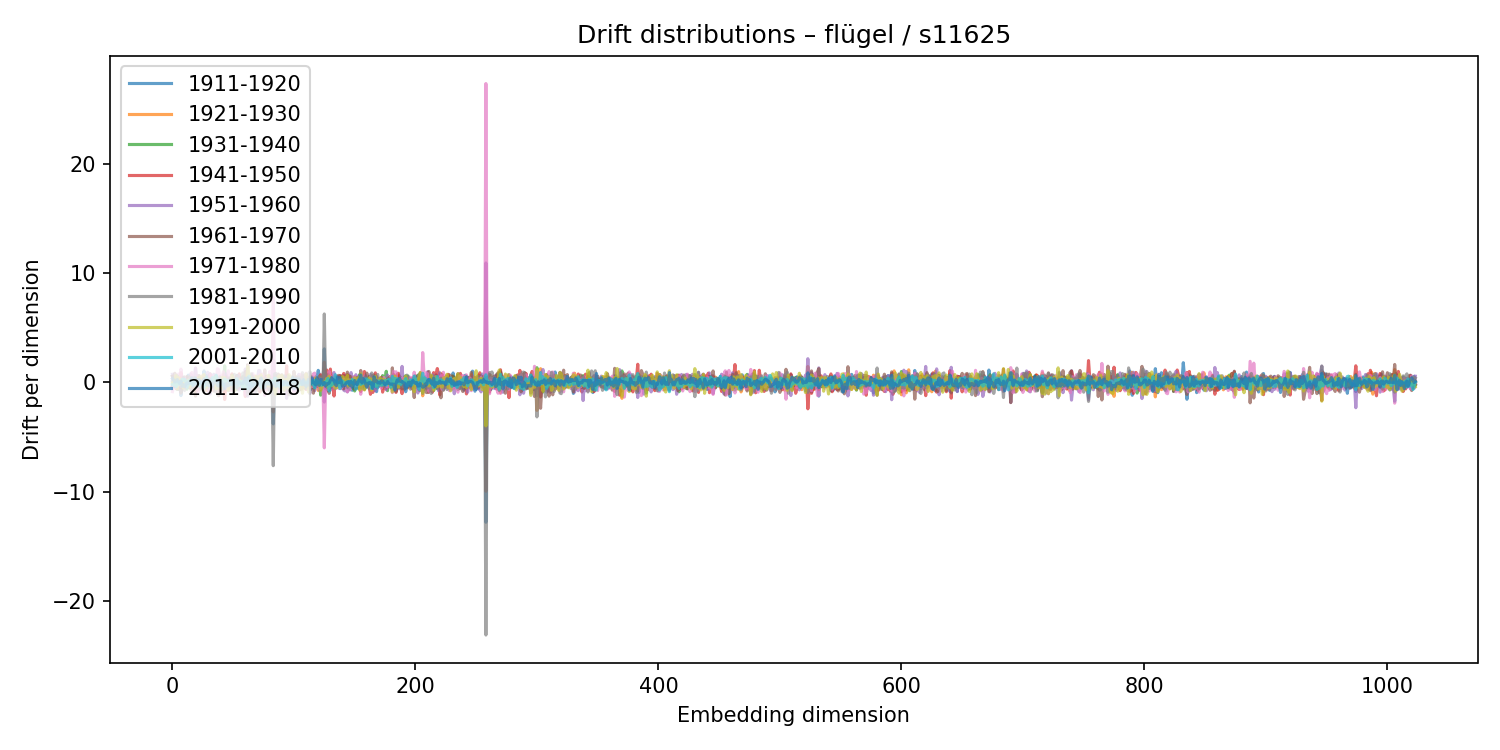

The file beside this chart, header and first rows:
1911-1920, 1921-1930, 1931-1940, 1941-1950, 1951-1960, 1961-1970, 1971-1980, 1981-1990, 1991-2000, 2001-2010, 2011-2018
0.5625, -0.3579, -0.1404, -0.3284, 0.748, 0.5795, -0.8393, 0.1488, -0.06076, -0.2214, 0.3519
0.2914, 0.01099, 0.3172, -0.3898, -0.04595, 0.2736, -0.1492, 0.3174, -0.1896, -0.2221, 0.2379
0.1487, 0.1208, 0.0473, -0.1717, -0.2918, 0.8454, -0.4906, -0.3799, 0.2678, -0.03225, 0.03465
0.3226, -0.06924, 0.03843, -0.5776, 0.0482, 0.4927, -0.2805, -0.09355, 0.6323, -0.4021, 0.1152
-0.6389, 0.247, 0.1529, -0.01912, 0.1668, -0.02118, -0.3362, 0.6313, -0.614, 0.06301, 0.2689
-0.5875, 0.3491, 0.08294, 0.2233, -0.4846, -0.6328, 0.7801, -0.1019, 0.4397, -0.1766, 0.08859
-0.1388, 0.1886, -0.1081, -0.02562, -0.03487, -0.04414, -0.1345, 0.04313, 0.3292, -0.1136, -0.1109
-1.201, 0.4609, -0.5213, 0.9038, -0.4295, -0.9706, 1.225, -0.3536, -0.1898, 0.1043, 0.1228
0.1595, -0.1492, 0.3628, -0.002903, -0.1232, -0.5567, 0.233, -0.1549, 0.2291, 0.2792, -0.3509
-0.04969, 0.0353, 0.002639, -0.4569, 0.4703, -0.2015, 0.08271, 0.4811, -0.4898, 0.1946, -0.189
0.1085, -0.4935, 0.4991, 0.1192, -0.2564, -0.1432, 0.496, -0.7337, 0.1562, 0.2976, -0.3956
-0.4769, 0.2184, 0.3456, 0.2519, -0.4558, 0.3043, -0.4577, 0.1499, 0.001246, 0.00557, -0.2204
0.2656, 0.005189, -0.6213, 0.1087, 0.3585, 0.5499, -0.3314, 0.143, -0.0448, -0.4437, -0.03931
0.6724, -0.147, 0.1451, -0.271, 0.2141, -0.1183, 0.194, -0.3871, 0.2182, 0.157, -0.1062
0.05717, -0.3283, -0.4724, 0.4764, 0.1117, -0.4062, 0.3314, 0.5249, -0.4184, -0.1611, 0.03353
-0.3742, 0.4202, -0.1244, -0.4121, 0.791, -0.3686, 0.1239, -0.5776, 0.1861, 0.2454, -0.04466
-0.1997, 0.3816, 0.2198, -0.641, 0.6097, -0.9815, 0.9158, 0.0769, -0.1761, -0.03685, 0.4327
0.0593, 0.105, 0.006884, -0.3657, 0.2485, -0.3568, 0.4169, -0.1916, 0.306, -0.3018, -0.2187
0.002644, -0.2731, 0.2035, -0.07014, 0.01855, -0.2492, -0.07226, 0.4412, 0.08993, -0.1691, -0.04121
1.303, -0.8725, -0.09853, 0.2564, -0.322, -1.253, 1.331, -0.08716, 0.1285, 0.1374, 0.4102
-0.3939, 0.1592, 0.262, -0.7661, 0.2205, 0.03605, 0.3091, -0.01124, 0.1591, -0.1522, -0.05334
0.3881, 0.1124, -0.5097, -0.01051, 0.4349, 0.6124, -0.8984, -0.274, 0.4159, 0.009766, 0.2365
0.3089, 0.0133, -0.6648, 0.3346, -0.03169, 0.6294, -0.649, 0.161, 0.2292, -0.3169, 0.2596
0.03883, 0.05361, 0.2949, -0.01743, -0.2223, -0.4899, 0.294, -0.5182, 0.5244, 0.03067, -0.06815
0.3352, -0.3365, 0.1546, 0.4075, -0.5617, 0.1849, 0.1024, -0.4418, 0.3699, 0.03337, -0.0289
-0.3967, -0.1808, 0.2568, 0.1397, -0.3231, -0.2709, 0.6248, -0.7025, 0.6469, 0.0006186, 0.09604
1.059, -0.7089, 0.3423, -0.3708, 0.1818, 0.5925, -0.2416, -0.824, 0.7248, -0.4377, 0.3388
-0.1814, 0.06827, -0.1939, 0.298, 0.09359, -0.02134, 0.07961, -0.2631, -0.03495, 0.1829, 0.2066
0.6385, -0.7407, -0.2323, -0.3456, 0.6034, 0.4461, 0.02192, 0.1233, -0.4508, 0.4994, -0.232
-0.2462, 0.04699, -0.4572, -0.5578, 0.9408, 0.2266, -0.1844, -0.4938, 0.006903, 0.2093, -0.0402
-0.5784, 0.5243, 0.397, -0.4059, 0.5033, 0.3078, -0.9149, 0.1107, -0.03141, 0.1925, -0.2891
0.778, -0.1016, -0.1518, 0.7812, -1.057, -0.7897, 0.761, 0.3474, -0.115, 0.1337, 0.2066
0.2683, 0.06757, -0.3402, -0.102, 0.05453, -0.1941, 0.5715, -0.4849, 0.09523, 0.1106, 0.03761
0.2955, 0.3149, 0.1616, -0.1139, -0.5101, -0.3728, 0.3853, -0.203, 0.1085, 0.4522, -0.2853
-0.1573, -0.3074, 0.3799, -0.7771, 0.7556, -0.1404, -0.1874, -0.2095, 0.05962, 0.4018, -0.04316
0.2954, -0.3162, -0.4952, 0.2305, 0.2448, -0.1456, 0.1787, -0.8484, 0.5096, 0.1406, 0.0388
0.6857, -0.2158, 0.07307, 0.3035, 0.2059, -0.5197, -0.2834, 0.5899, -0.5811, 0.6664, 0.1423
0.222, -0.2224, -0.5131, -0.1685, 0.4268, -1.03, 1.267, -0.0952, -0.07969, 0.2734, -0.2619
0.08742, -0.08477, -0.1821, 0.4858, -0.1822, -1.224, 1.185, -0.1945, 0.1333, -0.00216, -0.3364
0.1043, 0.3518, 0.3691, -0.8937, 0.01655, -0.3483, 0.4131, 0.5301, -0.517, 0.06265, 0.2733
0.252, 0.198, -0.1086, 0.05191, 0.04741, 0.08338, -0.2555, 0.3041, -0.5565, 0.1602, 0.09276
-0.09524, 0.2187, -0.3608, 0.3214, -0.1184, -0.4003, 0.6054, -0.71, 0.4707, 0.09568, -0.1624
-0.651, 0.7207, -0.03105, 0.03725, -0.192, -0.5935, 0.9871, -0.3033, 0.2764, -0.3065, -0.1921
-0.4791, -0.9245, 1.528, -1.561, 0.1616, 0.4954, -0.06063, -0.1453, 0.4436, 0.3195, -0.5793
-0.0396, -0.2441, -0.3997, -0.1213, 0.7897, 0.02778, -0.3479, 0.1794, -0.1496, 0.1165, -0.1056
0.4377, 0.2679, -0.4127, 0.3524, -0.4345, 0.518, -0.5423, 0.3055, 0.01961, 0.174, -0.3085
0.04573, -0.4898, 0.08004, -0.005958, 0.1323, -0.7563, 1.067, 0.2934, -0.7135, 0.1503, -0.2941
0.09211, 0.04158, 0.46, 0.05473, -0.3604, -0.03785, -0.2717, 0.3644, -0.1841, 0.1516, 0.07182
0.3661, 0.07999, -0.1068, 0.1264, 0.07899, -0.7162, 0.5387, -0.1246, -0.1881, 0.1651, -0.1941
-0.1171, 0.07342, -0.5423, 0.7934, -0.4915, 0.6532, -0.7229, -0.5441, 0.6425, -0.1852, -0.124
0.2001, 0.04177, 0.2094, -0.091, 0.1407, 0.2945, -0.5006, -0.07713, 0.3597, -0.2078, 0.1744
-0.1065, -0.09496, -0.544, 0.2463, 0.1964, 0.05366, 0.0959, 0.7428, -0.803, -0.06632, 0.2278
0.1136, 0.1158, -0.2962, 0.3507, -0.01332, 0.07192, -0.4251, 0.4268, -0.1172, -0.0525, -0.1578
0.6267, -0.1802, -0.6496, 0.6099, 0.4693, -0.2855, -0.185, 0.6532, -0.4989, 0.3497, -0.504
0.1241, -0.1389, -0.06361, -0.5875, 0.6496, -0.4188, 0.4664, 0.02371, -0.2716, -0.03843, 0.1532
-0.5358, 0.414, -0.3565, 0.7923, -0.7105, 0.03217, -0.1022, 0.4336, 0.2395, -0.2813, -0.00559
-0.3175, -0.06629, 0.1023, 0.03105, -0.1778, 0.3891, -0.2272, -0.1895, 0.122, 0.03646, -0.1174
-0.1574, -0.1348, 0.3661, 0.2523, -0.3916, 0.1312, 0.06337, 0.06855, -0.2033, 0.1119, -0.08063
0.469, -0.4117, 0.5689, 0.04076, -0.4782, 0.05575, -0.3325, 0.8731, -0.186, -0.6122, -0.1029
0.1203, -0.2676, 0.01936, 0.3189, -0.2807, -0.08713, 0.2325, 0.2248, -0.4713, 0.02187, 0.07371
... 964 more rows
